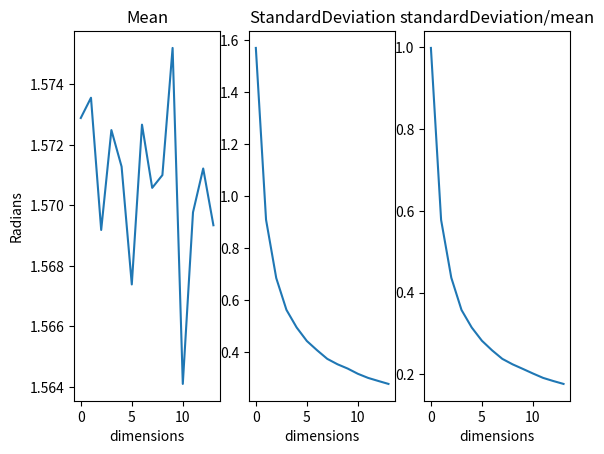

Reproduce this figure in Python.
# https://pl.wikipedia.org/wiki/Hipersze%C5%9Bcian
# https://pl.wikipedia.org/wiki/Hiperkula


import numpy as np
import matplotlib.pyplot as plt
from math import sqrt, acos
import random


# losowy punkt w hiperszescianie

def A():
    # TODO: add this info to plot
    center = 0
    hypercube_edge_length = 20
    hypersphere_radius = hypercube_edge_length / 2
    points_number = 10000
    dimension_range = 15
    xes = []

    collectedResults = []
    for i in range(dimension_range):
        xes.append(i)
        collectedResults.append([])

    for h in range(10):
        result_list = []

        for dimensions in range(1, dimension_range + 1):

            # get points
            points = np.random.uniform(low=center - hypercube_edge_length / 2, high=center + hypercube_edge_length / 2,
                                       size=(points_number, dimensions))

            # print(points)

            inHypersphere = 0
            # check if in hypersphere
            for p in points:
                distance = 0
                for x in p:
                    distance += (x - center) * (x - center)
                # print(distance)
                if distance < hypersphere_radius * hypersphere_radius:
                    inHypersphere += 1

            inHyperspherePercent = inHypersphere * 100 / points_number
            result_list.append([dimensions, inHyperspherePercent])
            collectedResults[dimensions - 1].append(inHyperspherePercent)

            # print("Total points: {}".format(points_number))
            # print("Points in hypersphere: {}".format(inHypersphere))
            # print("Points in hypersphere/Total points * 100%: {}".format(inHyperspherePercent))

    # print(result_list)
    plt.title("DimensionCourse")
    plt.xlabel("Dimensions")
    plt.ylabel("PercentResult")
    deviations = []
    means = []

    for x in range(len(collectedResults)):
        dimensionResults = collectedResults[x]
        deviations.append(np.std(dimensionResults))
        means.append(np.mean(dimensionResults))

    p1 = plt.bar(xes, means, yerr=deviations)

    plt.show()
    # plt.savefig("A.jpg")


def B():
    center = 0
    hypercube_edge_length = 1
    points_number = 1000
    dimension_range = 14

    xes = []
    collectedResults = []
    for i in range(dimension_range + 1):
        xes.append(i)
        collectedResults.append([])

    for h in range(10):
        print(h)
        resultList = []

        for dimensions in range(1, dimension_range + 1):
            points = np.random.uniform(low=center - hypercube_edge_length / 2, high=center + hypercube_edge_length / 2,
                                       size=(points_number, dimensions))

            # wszystkie odleglosci miedzy punktami

            allDistances = []
            for i in range(len(points)):
                for j in range(i + 1, len(points)):
                    distance = 0
                    p1 = points[i]
                    p2 = points[j]

                    for k in range(dimensions):
                        distance += (p1[k] - p2[k]) * (p1[k] - p2[k])
                    allDistances.append(sqrt(distance))

            standardDeviation = np.std(allDistances)
            mean = np.mean(allDistances)
            ratio = standardDeviation / mean
            resultList.append((dimensions, ratio))
            collectedResults[dimensions].append(ratio)

        plt.title("DimensionCourse")
        plt.xlabel("Dimensions")
        plt.ylabel("standardDev/mean")

    deviations = []
    means = []
    for x in range(len(collectedResults)):
        dimensionResults = collectedResults[x]
        deviations.append(np.std(dimensionResults))
        means.append(np.mean(dimensionResults))
    p1 = plt.bar(xes, means, yerr=deviations)
    plt.show()

    #
    # for d, r in resultList:
    #     plt.scatter(d, r, s=100)
    # # plt.show()
    # plt.savefig("B.jpg")


def C():
    center = 0
    hypercube_edge_length = 1
    points_number = 4000
    dimension_range = 14

    attempts = 15000

    resultList = []
    resultProceededList = []

    for x in range(dimension_range + 1):
        resultList.append([])

    for dimensions in range(1, dimension_range + 1):
        points = np.random.uniform(low=center - hypercube_edge_length / 2, high=center + hypercube_edge_length / 2,
                                   size=(points_number, dimensions))

        for a in range(attempts):
            p = random.sample(range(0, points_number), 4)
            pairA = (points[p[0]], points[p[1]])
            pairB = (points[p[2]], points[p[3]])
            vectorA = []
            vectorB = []

            # prepare vectors
            for d in range(dimensions):
                vectorA.append(pairA[1][d] - pairA[0][d])
                vectorB.append(pairB[1][d] - pairB[0][d])

            lengthA = 0
            lengthB = 0
            scalarAB = 0
            for d in range(dimensions):
                scalarAB += vectorA[d] * vectorB[d]
                lengthA += vectorA[d] * vectorA[d]
                lengthB += vectorB[d] * vectorB[d]

            lengthA = sqrt(lengthA)
            lengthB = sqrt(lengthB)

            angel = acos(scalarAB / (lengthA * lengthB))

            resultList[dimensions].append(angel)

        # po prostu policzmy srednia i rozklad
        standardDeviation = np.std(resultList[dimensions])
        mean = np.mean(resultList[dimensions])
        ratio = standardDeviation / mean

        resultProceededList.append((dimensions, standardDeviation, mean, ratio))
        #collectedResults[dimensions].append((standardDeviation, mean, ratio))

    fig, axes = plt.subplots(1, 3, subplot_kw=dict(polar=False))

    ratio = []
    dev = []
    mean = []
    x = []

    # TODO: create figure from this
    for i in range(dimension_range):
        ratio.append(resultProceededList[i][3])
        mean.append(resultProceededList[i][2])
        dev.append(resultProceededList[i][1])
        x.append(i)
    axes[0].set_title("Mean")
    axes[1].set_title("StandardDeviation")
    axes[2].set_title("standardDeviation/mean")

    axes[0].plot(x, mean)
    axes[1].plot(x, dev)
    axes[2].plot(x, ratio)

    axes[0].set_xlabel("dimensions")
    axes[1].set_xlabel("dimensions")
    axes[2].set_xlabel("dimensions")

    axes[0].set_ylabel("Radians")

    # plt.show()
    plt.savefig("C.jpg")


# A()
# B()
C()
